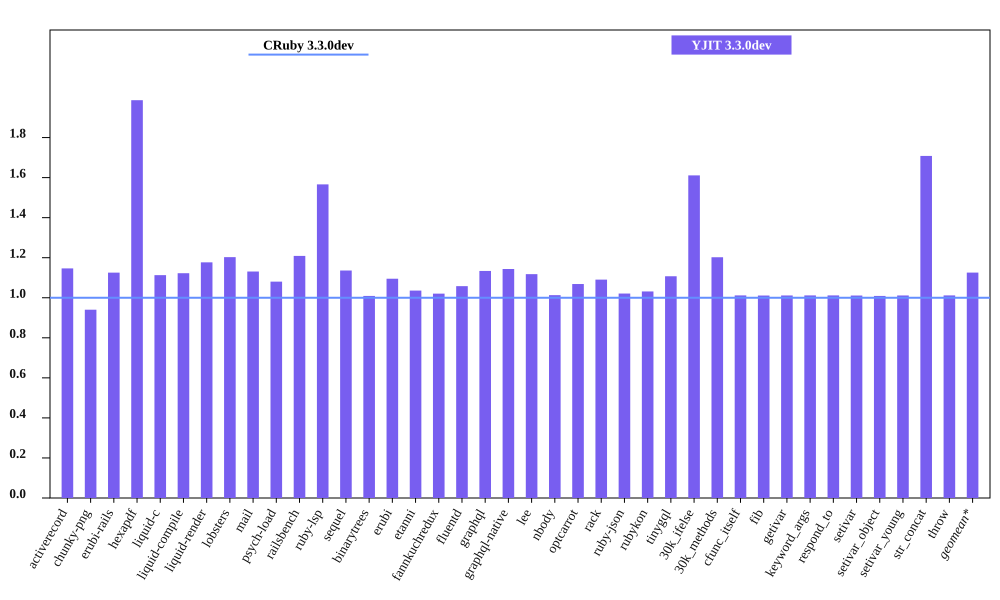

Data behind this chart, as committed beside it:
bench, CRuby 3.3.0dev mem (MiB), YJIT 3.3.0dev mem (MiB), Inline Code, Outlined Code, YJIT Mem overhead
activerecord, 41.09, 47.11, 2, 1
chunky-png, 40.19, 37.79, 1, 1
erubi-rails, 84.02, 94.56, 3, 3
hexapdf, 140.3, 278.6, 3, 2
liquid-c, 28.78, 32.03, 1, 1
liquid-compile, 23.65, 26.55, 1, 1
liquid-render, 26.24, 30.88, 1, 1
lobsters, 274.6, 330.3, 12, 10
mail, 43.38, 49.06, 2, 1
psych-load, 26.88, 29.04, 1, 1
railsbench, 83.62, 101.1, 4, 4
ruby-lsp, 81.77, 128.1, 9, 8
sequel, 29.17, 33.14, 1, 1
binarytrees, 17.55, 17.71, 1, 1
erubi, 21.09, 23.09, 1, 1
etanni, 14.94, 15.47, 1, 1
fannkuchredux, 11.96, 12.21, 1, 1
fluentd, 613.4, 649, 1, 1
graphql, 30.23, 34.27, 1, 1
graphql-native, 27.99, 32.01, 1, 1
lee, 23.69, 26.48, 1, 1
nbody, 11.99, 12.14, 1, 1
optcarrot, 56.38, 60.25, 1, 1
rack, 21.39, 23.33, 1, 1
ruby-json, 12.62, 12.88, 1, 1
rubykon, 39.32, 40.56, 1, 1
tinygql, 19.68, 21.79, 1, 1
30k_ifelse, 55.02, 88.64, 8, 7
30k_methods, 43.27, 52.02, 3, 3
cfunc_itself, 11.98, 12.12, 1, 1
fib, 11.98, 12.12, 1, 1
getivar, 11.98, 12.12, 1, 1
keyword_args, 11.98, 12.12, 1, 1
respond_to, 11.99, 12.13, 1, 1
setivar, 11.98, 12.11, 1, 1
setivar_object, 11.98, 12.09, 1, 1
setivar_young, 11.98, 12.12, 1, 1
str_concat, 38.21, 65.27, 1, 1
throw, 11.98, 12.12, 1, 1
